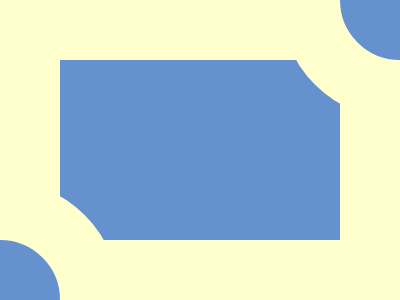

Here is a drawing made with CSS. Write the source that renders it.

<!-- Version 1 -->
<p><p><style>html,p{background:#6592CF;border:60px solid#FFFFCD}p{padding:60;margin:-188 212;position:fixed;border-radius:50%;+p{margin:112-188
</style>
